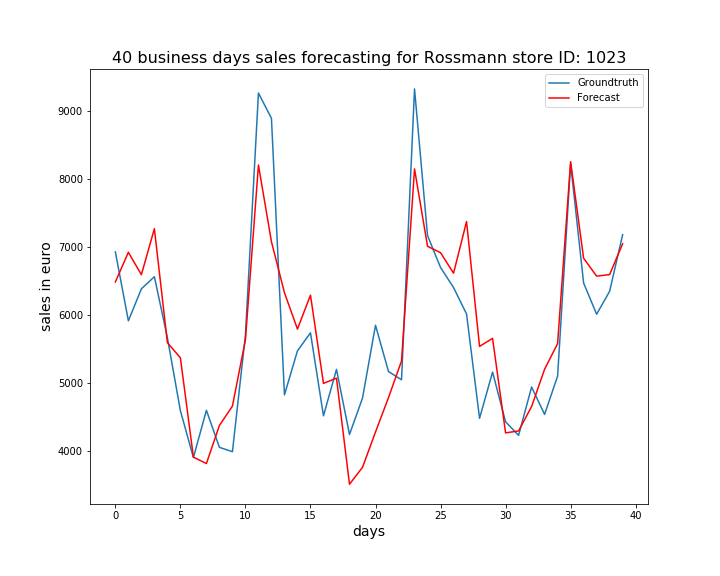

Values plotted in this chart, from the file beside it:
, ActualSales, Sales
0, 6929, 6485
1, 5913, 6923
2, 6384, 6593
3, 6563, 7270
4, 5664, 5591
5, 4588, 5367
6, 3898, 3904
7, 4594, 3810
8, 4048, 4371
9, 3984, 4656
10, 5703, 5633
11, 9270, 8209
12, 8897, 7078
13, 4822, 6327
14, 5470, 5791
15, 5736, 6292
16, 4513, 4991
17, 5197, 5068
18, 4238, 3504
19, 4773, 3754
20, 5847, 4274
21, 5165, 4782
22, 5044, 5320
23, 9331, 8152
24, 7169, 7011
25, 6699, 6917
26, 6403, 6615
27, 6013, 7376
28, 4476, 5535
29, 5157, 5655
30, 4425, 4262
31, 4224, 4289
32, 4937, 4649
33, 4534, 5199
34, 5098, 5577
35, 8230, 8258
36, 6470, 6835
37, 6010, 6571
38, 6348, 6594
39, 7182, 7048
